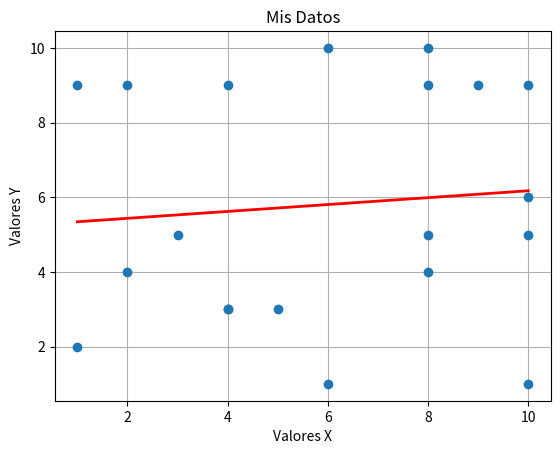

Write the Python code that produced this figure.
import random
import matplotlib.pyplot as plt
import numpy as np

X = []
Y = []

for i in range(20):
    x = random.randint(1, 10)
    X.append(x)

    y = random.randint(1,10)
    Y.append(y)

print("Datos X:")
print(X)
print("Datos Y:")
print(Y)

n = len(X)

mediaX = 0
mediaY = 0

for i in range(n):
    mediaX += X[i]
    mediaY += Y[i]

mediaX /= n
mediaY /= n

# Pendiente de la Recta
beta1 = 0.0
numerador_beta1 = 0.0
denominador_beta1 = 0.0

for i in range(n):
    numerador_beta1 += (X[i] - mediaX)*(Y[i] - mediaY)
    denominador_beta1 += (X[i] - mediaX)**2

beta1 = numerador_beta1 / denominador_beta1

# Punto donde la recta corta al eje Y
beta0 = mediaY - beta1*mediaX

def prediccionFuncion(x, beta1, beta0):
    return x*beta1 + beta0

print(f"Función resultante: y = {beta1}*x + {beta0}")

x_line = np.linspace(min(X), max(X), 100)
y_line = beta1 * x_line + beta0

plt.plot(X, Y, 'o')
plt.xlabel("Valores X")
plt.ylabel("Valores Y")
plt.title("Mis Datos")
plt.grid(True)

plt.plot(x_line, y_line, 'r-', linewidth = 2, label = f"Recta y = {beta1}*x + {beta0}"  )

plt.show()
